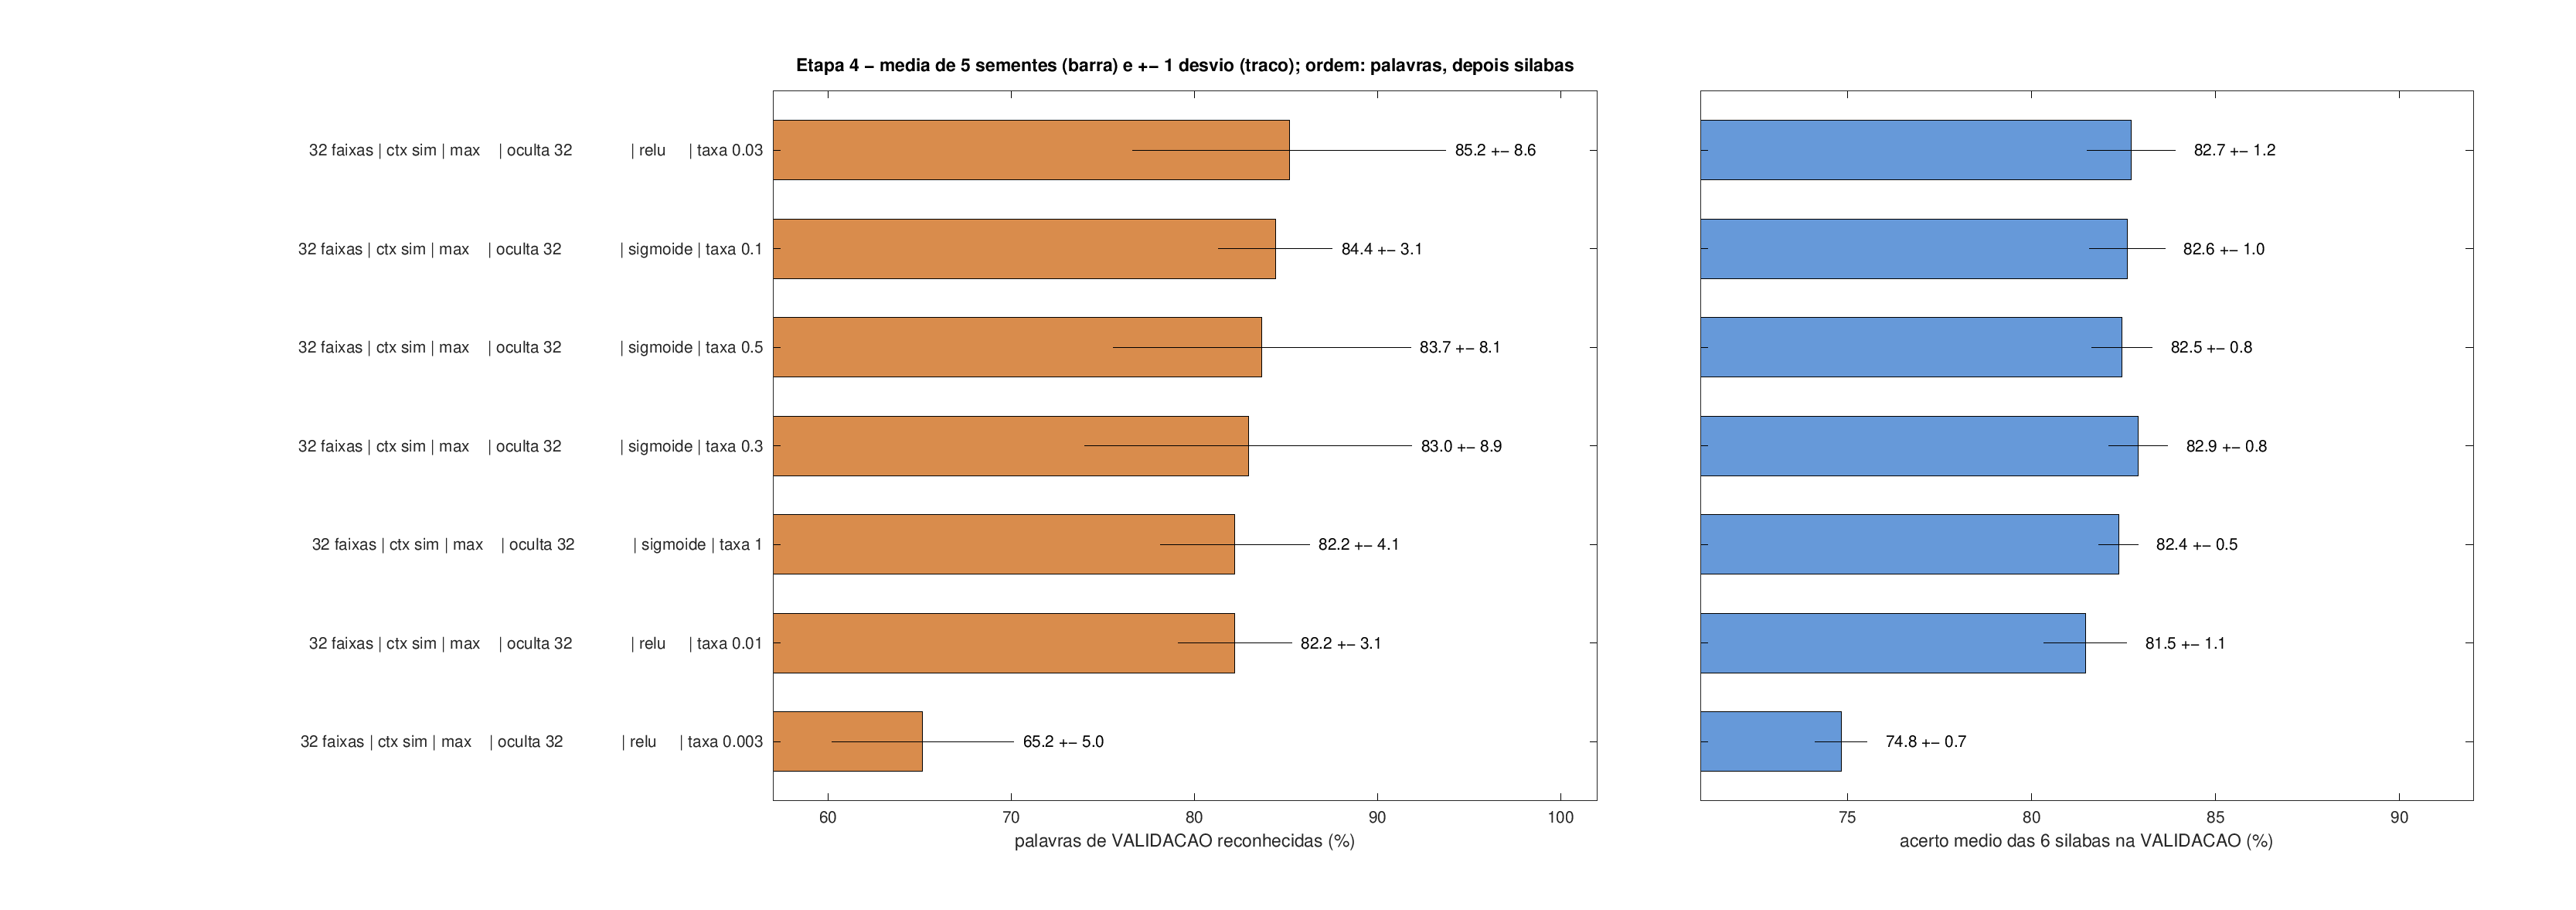

Source data for this figure (header and first rows):
configuracao; silabas_media; silabas_desvio; palavras_media; palavras_desvio; janelas_media; janelas_desvio; di; rei; ta; es; quer; da; treino; epoca_media; tempo_medio_s; sementes
32 faixas | ctx sim | max    | oculta 32…; 0.8271; 0.0120; 0.8518; 0.0855; 0.8691; 0.0097; 0.8568; 0.7866; 0.8818; 0.8697; 0.6407; 0.9272; 0.9367; 414.0; 59.1; 4
32 faixas | ctx sim | max    | oculta 32…; 0.8260; 0.0103; 0.8445; 0.0310; 0.8678; 0.0078; 0.8602; 0.7732; 0.8836; 0.8564; 0.6646; 0.9181; 0.9390; 559.8; 76.7; 5
32 faixas | ctx sim | max    | oculta 32…; 0.8246; 0.0083; 0.8370; 0.0811; 0.8666; 0.0062; 0.8350; 0.7829; 0.8873; 0.8581; 0.6646; 0.9197; 0.9426; 172.2; 38.2; 5
32 faixas | ctx sim | max    | oculta 32…; 0.8290; 0.0080; 0.8296; 0.0892; 0.8704; 0.0067; 0.8427; 0.7903; 0.8891; 0.8701; 0.6541; 0.9275; 0.9412; 227.6; 44.1; 5
32 faixas | ctx sim | max    | oculta 32…; 0.8236; 0.0053; 0.8223; 0.0406; 0.8651; 0.0045; 0.8524; 0.7951; 0.8800; 0.8650; 0.6500; 0.8992; 0.9475; 138.0; 37.8; 5
32 faixas | ctx sim | max    | oculta 32…; 0.8146; 0.0112; 0.8222; 0.0310; 0.8598; 0.0092; 0.8544; 0.7512; 0.8654; 0.8496; 0.6396; 0.9276; 0.9223; 784.8; 76.5; 5
32 faixas | ctx sim | max    | oculta 32…; 0.7483; 0.0071; 0.6518; 0.0497; 0.8040; 0.0055; 0.8291; 0.7219; 0.6582; 0.7111; 0.6604; 0.9087; 0.8569; 798.2; 79.2; 5
